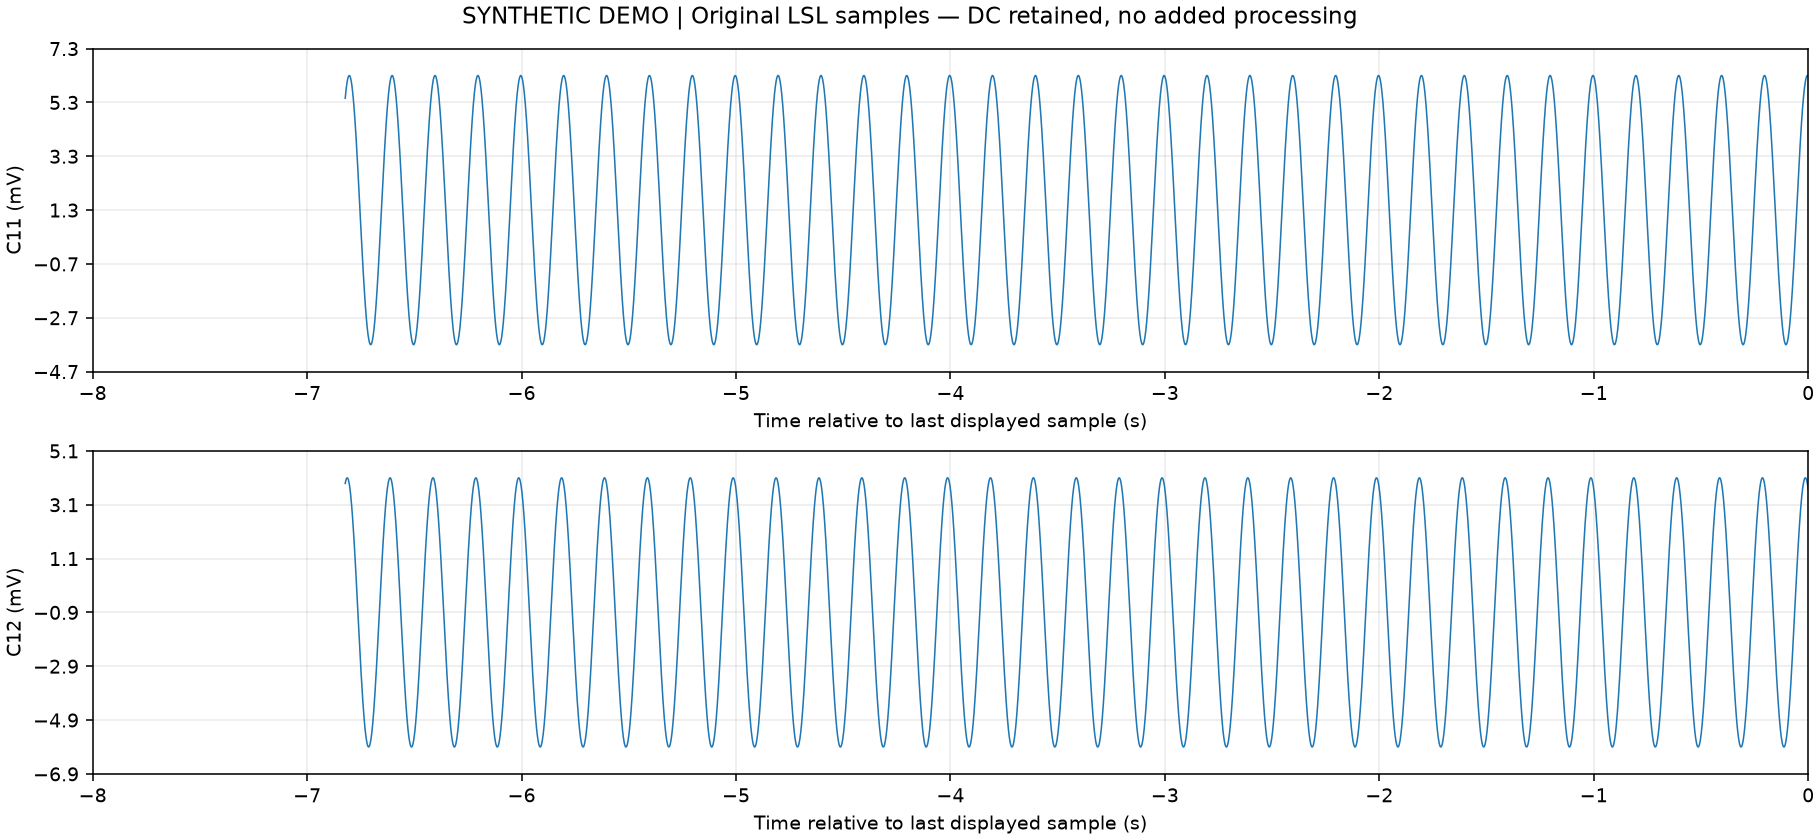

Source data for this figure (header and first rows):
lsl_timestamp_s, C11 [uV], C12 [uV]
7320, 5457, 3893
7320, 5541, 3934
7320, 5620, 3971
7320, 5695, 4003
7320, 5766, 4031
7320, 5833, 4054
7320, 5896, 4072
7320, 5954, 4086
7320, 6008, 4095
7320, 6057, 4100
7320, 6102, 4099
7320, 6143, 4094
7320, 6179, 4084
7320, 6210, 4070
7320, 6237, 4051
7320, 6259, 4027
7320, 6276, 3999
7320, 6289, 3965
7320, 6297, 3928
7320, 6300, 3886
7320, 6298, 3839
7320, 6292, 3788
7320, 6282, 3732
7320, 6266, 3672
7320, 6246, 3608
7320, 6221, 3540
7320, 6192, 3467
7320, 6158, 3390
7320, 6119, 3310
7320, 6076, 3225
7320, 6028, 3136
7320, 5976, 3044
7320, 5919, 2948
7320, 5859, 2848
7320, 5793, 2745
7320, 5724, 2638
7320, 5650, 2528
7320, 5573, 2415
7320, 5491, 2298
7320, 5406, 2179
7320, 5316, 2056
7320, 5223, 1931
7320, 5126, 1804
7320, 5025, 1673
7320, 4921, 1541
7320, 4814, 1406
7320, 4703, 1268
7320, 4589, 1129
7320, 4472, 988.1
7320, 4352, 845.2
7320, 4229, 700.6
7320, 4103, 554.6
7320, 3975, 407.2
7320, 3844, 258.5
7320, 3711, 108.8
7320, 3575, -41.94
7320, 3438, -193.4
7320, 3298, -345.6
7320, 3157, -498.3
7320, 3013, -651.4
... 6,927 more rows
